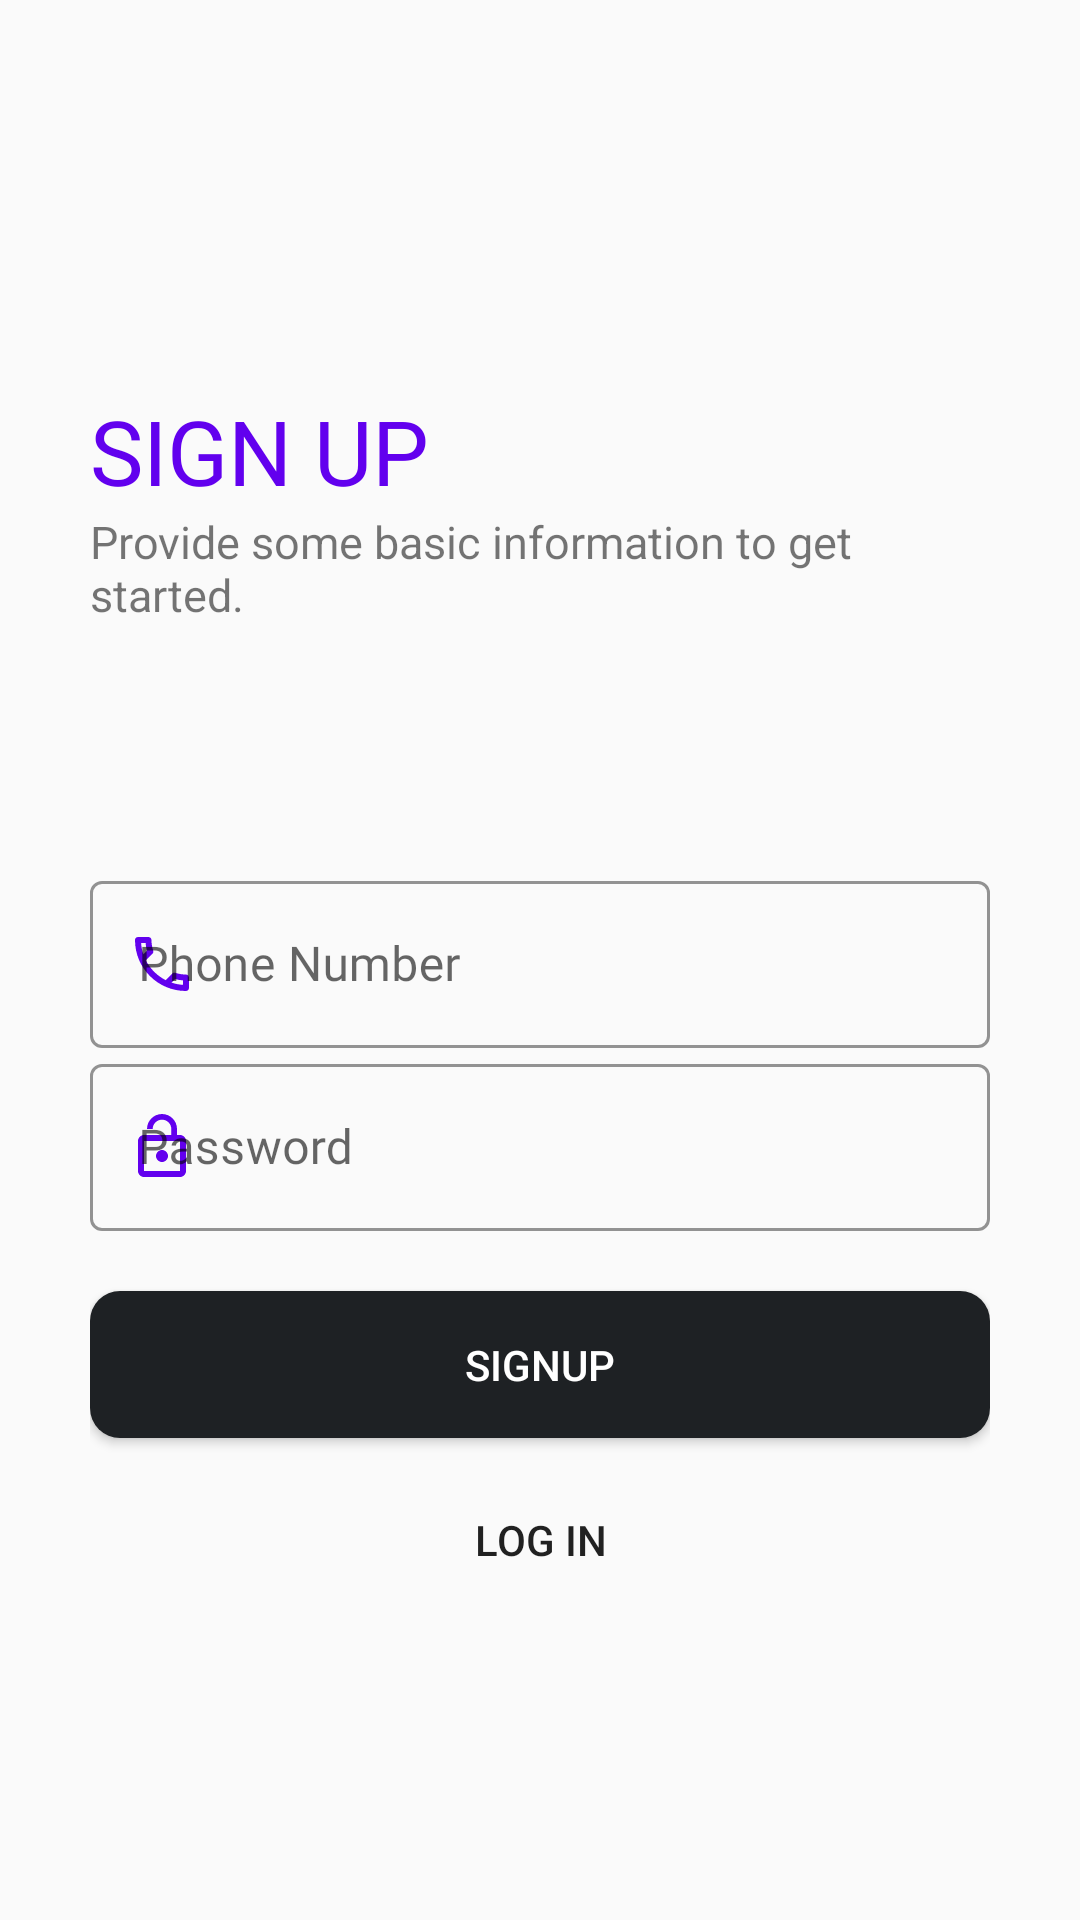

Reconstruct the res/layout file that produces this screen, plus the resources it refers to.
<!-- AndroidManifest.xml: application theme AppTheme -->
<!-- res/layout/activity_signup.xml -->
<?xml version="1.0" encoding="utf-8"?>
<LinearLayout
    xmlns:android="http://schemas.android.com/apk/res/android"
    xmlns:app="http://schemas.android.com/apk/res-auto"
    xmlns:tools="http://schemas.android.com/tools"
    android:layout_width="match_parent"
    android:layout_height="match_parent"
    android:orientation="vertical"
    android:padding="30dp"
    tools:context=".SignupActivity">

    <LinearLayout
        android:layout_width="match_parent"
        android:layout_height="wrap_content"
        android:orientation="vertical"
        android:layout_marginTop="50dp">

        <TextView
            android:layout_width="wrap_content"
            android:layout_height="wrap_content"
            android:layout_marginTop="50dp"
            android:fontFamily="@font/muli_black"
            android:textColor="@color/colorPrimary"
            android:text="@string/sign_up_instruction"
            android:textAllCaps="true"
            android:textSize="30sp" />

        <TextView
            android:id="@+id/signup_instruction"
            android:layout_width="match_parent"
            android:layout_height="wrap_content"
            android:layout_gravity="center_horizontal"
            android:text="@string/signup_instruction"
            android:textSize="15sp" />

        <LinearLayout
            android:layout_width="match_parent"
            android:layout_height="wrap_content"
            android:layout_marginTop="80dp"
            android:orientation="vertical">

            <com.google.android.material.textfield.TextInputLayout
                android:layout_width="match_parent"
                android:layout_height="wrap_content"
                style="@style/Widget.MaterialComponents.TextInputLayout.OutlinedBox"
                android:hint="@string/signup_phone"
                app:hintTextColor="@color/black"
                app:boxStrokeColor="@color/colorPrimary"
                app:boxStrokeWidthFocused="2dp"
                app:startIconDrawable="@drawable/ic_outline_local_phone_24"
                app:startIconTint="@color/colorPrimary"
                app:endIconMode="clear_text"
                app:endIconTint="@color/colorPrimary">

                <com.google.android.material.textfield.TextInputEditText
                    android:id="@+id/signup_logonid"
                    android:layout_width="match_parent"
                    android:layout_height="match_parent"
                    android:fontFamily="@font/muli"
                    android:inputType="phone"
                    android:lines="1"
                    android:textColor="@color/black">

                </com.google.android.material.textfield.TextInputEditText>

            </com.google.android.material.textfield.TextInputLayout>

            <com.google.android.material.textfield.TextInputLayout
                android:layout_width="match_parent"
                android:layout_height="wrap_content"
                style="@style/Widget.MaterialComponents.TextInputLayout.OutlinedBox"
                android:hint="@string/signup_password"
                app:hintTextColor="@color/black"
                app:boxStrokeColor="@color/colorPrimary"
                app:boxStrokeWidthFocused="2dp"
                app:startIconDrawable="@drawable/ic_baseline_lock_open_24"
                app:startIconTint="@color/colorPrimary"
                app:endIconMode="clear_text"
                app:endIconTint="@color/colorPrimary">

                <com.google.android.material.textfield.TextInputEditText
                    android:layout_width="match_parent"
                    android:layout_height="match_parent"
                    android:id="@+id/signup_logonpassword"
                    android:fontFamily="@font/muli"
                    android:textColor="@color/black"
                    android:inputType="textPassword"
                    android:lines="1">

                </com.google.android.material.textfield.TextInputEditText>

            </com.google.android.material.textfield.TextInputLayout>

            <Button
                android:layout_width="match_parent"
                android:layout_height="wrap_content"
                android:text="@string/signup"
                android:id="@+id/signup_submit"
                android:background="@drawable/buttonstyleblack"
                android:textColor="@color/white"
                android:layout_marginTop="20dp" />

            <Button
                android:layout_width="wrap_content"
                android:layout_height="wrap_content"
                android:text="@string/login"
                android:layout_marginTop="10dp"
                android:id="@+id/go_to_login"
                android:background="#00000000"
                android:layout_gravity="center" />


        </LinearLayout>

    </LinearLayout>

</LinearLayout>
<!-- resources referenced by this layout -->
<resources>
  <color name="black">#1e2124</color>
  <color name="colorPrimary">#6200EE</color>
  <color name="white">#fff</color>
  <!-- drawable buttonstyleblack (drawable) -->
  <?xml version="1.0" encoding="utf-8"?>
  <shape xmlns:android="http://schemas.android.com/apk/res/android">
      <solid android:color="@color/black" />
      <padding android:top="15dp"
          android:left="15dp"
          android:right="15dp"
          android:bottom="15dp" />
      <corners android:radius="10dp" />
  </shape>
  <!-- drawable ic_baseline_lock_open_24 (drawable) -->
  <vector android:height="24dp" android:tint="#6200EE"
      android:viewportHeight="24" android:viewportWidth="24"
      android:width="24dp" xmlns:android="http://schemas.android.com/apk/res/android">
      <path android:fillColor="#FFF" android:pathData="M12,17c1.1,0 2,-0.9 2,-2s-0.9,-2 -2,-2 -2,0.9 -2,2 0.9,2 2,2zM18,8h-1L17,6c0,-2.76 -2.24,-5 -5,-5S7,3.24 7,6h1.9c0,-1.71 1.39,-3.1 3.1,-3.1 1.71,0 3.1,1.39 3.1,3.1v2L6,8c-1.1,0 -2,0.9 -2,2v10c0,1.1 0.9,2 2,2h12c1.1,0 2,-0.9 2,-2L20,10c0,-1.1 -0.9,-2 -2,-2zM18,20L6,20L6,10h12v10z"/>
  </vector>
  <!-- drawable ic_outline_local_phone_24 (drawable) -->
  <vector android:height="24dp" android:tint="#6200EE"
      android:viewportHeight="24" android:viewportWidth="24"
      android:width="24dp" xmlns:android="http://schemas.android.com/apk/res/android">
      <path android:fillColor="#FFF" android:pathData="M6.54,5c0.06,0.89 0.21,1.76 0.45,2.59l-1.2,1.2c-0.41,-1.2 -0.67,-2.47 -0.76,-3.79h1.51m9.86,12.02c0.85,0.24 1.72,0.39 2.6,0.45v1.49c-1.32,-0.09 -2.59,-0.35 -3.8,-0.75l1.2,-1.19M7.5,3H4c-0.55,0 -1,0.45 -1,1 0,9.39 7.61,17 17,17 0.55,0 1,-0.45 1,-1v-3.49c0,-0.55 -0.45,-1 -1,-1 -1.24,0 -2.45,-0.2 -3.57,-0.57 -0.1,-0.04 -0.21,-0.05 -0.31,-0.05 -0.26,0 -0.51,0.1 -0.71,0.29l-2.2,2.2c-2.83,-1.45 -5.15,-3.76 -6.59,-6.59l2.2,-2.2c0.28,-0.28 0.36,-0.67 0.25,-1.02C8.7,6.45 8.5,5.25 8.5,4c0,-0.55 -0.45,-1 -1,-1z"/>
  </vector>
  <string name="login">Log In</string>
  <string name="sign_up_instruction">Sign Up</string>
  <string name="signup">SignUp</string>
  <string name="signup_instruction">Provide some basic information to get started.</string>
  <string name="signup_password">Password</string>
  <string name="signup_phone">Phone Number</string>
  <style name="AppTheme" parent="Theme.MaterialComponents.Light.NoActionBar.Bridge">
          
          <item name="colorPrimary">@color/colorPrimary</item>
          <item name="colorPrimaryDark">@color/colorPrimaryDark</item>
          <item name="colorAccent">@color/colorAccent</item>
      </style>
  <color name="colorPrimaryDark">#3700B3</color>
  <color name="colorAccent">#03DAC5</color>
</resources>
